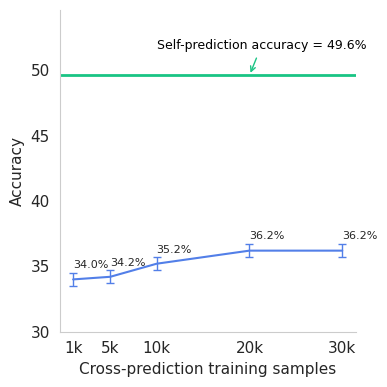

This chart was generated by the following Python code:
import pandas as pd
import seaborn as sns
import matplotlib.pyplot as plt
import numpy as np

# Create the data
data = {
    'Cross-prediction training samples': [1000, 5000, 10000, 20000, 30000],
    'cross predicting': [34.0, 34.2, 35.2, 36.2, 36.2]
}
self_prediction_acc = 49.6
df = pd.DataFrame(data)

# Set the font to Helvetica
plt.rcParams['font.family'] = 'Helvetica'
plt.rcParams['font.size'] = 11

# Create the plot
plt.figure(figsize=(4, 4))
sns.set_style("whitegrid")

# Plot line for GPT-4o cross predicting with error bars, but without markers
plt.errorbar(df['Cross-prediction training samples'], df['cross predicting'], 
             yerr=0.5, fmt='-', color='#527fe8', label='Cross-prediction', 
             capsize=3, capthick=1, ecolor='#527fe8', elinewidth=1)

# Add horizontal line for GPT-4 self-prediction accuracy
plt.axhline(y=self_prediction_acc, color='#19c484', linestyle='-', label='Self-prediction', linewidth=2)

# Customize the plot
plt.xlabel('Cross-prediction training samples', fontsize=11)
plt.ylabel('Accuracy', fontsize=11)
plt.ylim(30, self_prediction_acc + 5)

# Remove gridlines
plt.grid(False)

# Add value labels for GPT-4o cross predicting
for x, y in zip(df['Cross-prediction training samples'], df['cross predicting']):
    plt.text(x, y + 0.7, f'{y}%', ha='left', va='bottom', fontsize=8)  # Increased y-coordinate by 0.7

# Set y-ticks
y_ticks = range(30, int(self_prediction_acc) + 6, 5)
plt.yticks(y_ticks)

# Set x-ticks at every sample point
x_ticks = df['Cross-prediction training samples']
plt.xticks(x_ticks)

# Format x-tick labels to show 'k' for thousands
plt.gca().set_xticklabels([f'{int(x/1000)}k' for x in x_ticks])

# Despine
sns.despine()

# Add annotation for self-prediction accuracy
plt.annotate(f"Self-prediction accuracy = {self_prediction_acc}%", 
             xy=(20000, self_prediction_acc), 
             xytext=(10000, self_prediction_acc + 2),
             color='black',
             fontsize=9,
             arrowprops=dict(arrowstyle='->', color='#19c484'))

# Show the plot
plt.tight_layout()

# Save to pdf
plt.savefig("cross_predict_gpt4_scale_with_error_bars.pdf")
# plt.show()